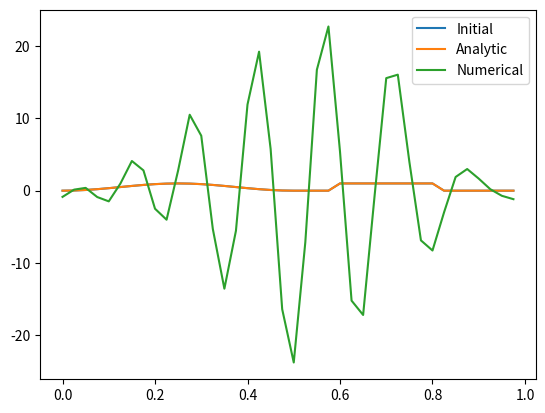

Write the Python code that produced this figure.
"""
Standalone code to run RK2QC separately, without all the machinery of the main code.
Date: 03-12-2024
[redacted]
[redacted]
"""


import numpy as np
import matplotlib.pyplot as plt


def RK2QC(init, nt, dt, uf, dxc, kmax=2):
    """This scheme solves second-order Runge-Kutta quasi-cubic scheme. See HW notes sent on 27-11-2024.
    Assumes uniform grid and uf>0.
    --- in ---
    init : 1D array of floats, initial condition
    nt   : integer, number of time steps
    dt   : float, time step
    uf   : 1D array of floats, velocity
    dxc  : 1D array of floats, cell size
    kmax : integer, number of iterations
    --- out ---
    field : 2D array of floats, field at each time step
    """

    nx = len(init)
    field = np.zeros((nt+1, nx))
    field[0] = init.copy()
    fieldh_HO_n, flx_HO_n, fieldh_1st_km1, flx_1st_km1, fieldh_HOC_km1, flx_HOC_km1, rhs, beta = np.zeros(nx), np.zeros(nx), np.zeros(nx), np.zeros(nx), np.zeros(nx), np.zeros(nx), np.zeros(nx), np.zeros(nx)
    M = np.zeros((nx, nx))

    c = dt*uf/dxc # assumes uniform grid
    alpha = np.maximum(0.5, 1. - 1./c) # assumes uniform grid # alpha[i] is at i-1/2
    for i in range(nx):
        beta[i] = 0. if c[i] < 0.8 else 1 # beta[i] is at i-1/2

    for i in range(nx):	# includes flx_1st_k # based on implicit upwind matrices above.
        M[i,i] = 1. + dt*np.roll(alpha*beta*uf,-1)[i]/dxc[i]
        M[i,i-1] = -dt*alpha[i]*beta[i]*uf[i]/dxc[i]

    for it in range(nt):
        field[it+1] = field[it].copy() # not actually in the equations, this is to make the computer code more concise
        for k in range(kmax):
            for i in range(nx):
                fieldh_HO_n[i] = quadh(field[it,i-2], field[it,i-1], field[it,i]) # [i] defined at i-1/2
                flx_HO_n[i] = (1. - alpha[i])*uf[i]*fieldh_HO_n[i] # [i] defined at i-1/2
                fieldh_1st_km1[i] = field[it+1,i-1] # upwind # [i] defined at i-1/2 # not actually field[it+1], this is to make the computer code more concise
                flx_1st_km1[i] = alpha[i]*(1. - beta[i])*uf[i]*fieldh_1st_km1[i] # [i] defined at i-1/2
                fieldh_HOC_km1[i] = fieldh_HO_n[i] - fieldh_1st_km1[i] # [i] defined at i-1/2
                flx_HOC_km1[i] = alpha[i]*uf[i]*fieldh_HOC_km1[i] # [i] defined at i-1/2
            for i in range(nx):
                rhs[i] = field[it,i] - dt*(ddx(flx_HO_n[i], flx_HO_n[(i+1)%nx], dxc[i]) + \
                        ddx(flx_1st_km1[i], flx_1st_km1[(i+1)%nx], dxc[i]) + \
                        ddx(flx_HOC_km1[i], flx_HOC_km1[(i+1)%nx], dxc[i])) # [i] defined at i
            field[it+1] = np.linalg.solve(M, rhs)    

    return field


def quadh(fm1, f, fp1):
    """This quadratic interpolation for f[i+1/2] leads to a cubic approximation when put in the FV ddx scheme. The quadratic interpolation matches the integral of the polynomial to the integral of the field over the three cells. See notes sent by James Kent on 28-11-2024.
    --- in ---
    fm1 : f[i-1]
    f   : f[i]
    fp1 : f[i+1]
    --- out --- 
    f[i+1/2] 
    """
    return (2.*fp1 + 5.*f - fm1)/6.


def ddx(fmh, fph, dxc):
    """This function computes the first derivative of a field f with respect to x with a finite-volume method. 
    dfdx[i] = (f_{i+1/2} - f_{i-1/2})/dx
    fmh : f_{i-1/2}
    fph : f_{i+1/2}
    """
    return (fph - fmh)/dxc


def sine(x, xmax, u=0., t=0., shifty=0.5, ampl=0.5, shiftx=0.):
    """This function returns an array from input array x advected by velocity u for a time t.
    The initial condition has values from the function y = shifty + ampl*sin(2pi(x-shiftx)/xmax).
    --- Input ---
    x   : 1D array of floats, points to calculate the result of the function for
    xmax: float, domain size
    u   : float or 1D array of floats, velocity
    t   : float, total time
    shifty: float, y shift of the sine wave
    ampl : float, amplitude of the sine wave
    shiftx: float, x shift of the sine wave
    --- Output ---
    psi : 1D array of floats, result from function at the points defined in x
    """
    psi = np.zeros(len(x))
    x0 = (x - u*t)%xmax
    psi = shifty + ampl*np.sin(2*np.pi*(x0-shiftx)/xmax)

    return psi


def combi(x, xmax, u=0., t=0., shift=0., ampl=1., a=0., b=0.5, c=0.6, d=0.8):
    """
    This function returns an array from input array x and constants a and b advected 
    by velocity u for a time t. The initial condition has output values 1 in the range
    of the domain enclosed by a and b and outside of this region, 0. This function is 
    a combination of the cosinebell and tophat functions.
    --- Input ---
    x   : 1D array of floats, points to calculate the result of the function for
    xmax: float, domain size
    u   : float or 1D array of floats, velocity
    t   : float, total time
    shift: float, shift of the cosine bell and top hat
    ampl : float, amplitude of the cosine bell and top hat
    a   : float, left boundary of cosine bell
    b   : float, right boundary of cosine bell
    c   : float, left boundary of top hat
    d   : float, right boundary of top hat
    --- Output ---
    psi : 1D array of floats, result from function at the points defined in x
    """
    psi = np.zeros(len(x))
    x0 = (x - u*t)%xmax
    
    # Define nonzero region of the cosine bell
    if a < b:
        psi = shift + ampl*np.where((x0 >= a) & (x0 <= b), 0.5*(1 - np.cos(2*np.pi*(x0-a)/(b-a))), 0.)
    else:
        psi = shift + ampl*np.where((x0 >= a) | (x0 <= b), 0.5*(1 - np.cos(2*np.pi*(x0-a+xmax)/(b-a+xmax))), 0.)

    # Define nonzero region of the top hat
    if c < d:
        psi = shift + ampl*np.where((x0 >= c) & (x0 <= d), 1., psi)
    else:
        psi = shift + ampl*np.where((x0 >= c) | (x0 <= d), 1., psi)

    return psi


def rmse(field, analytic, dx):
    """
    This function calculates the root-mean-square-error (RMSE) for a finite difference (FD)
    scheme as compared to the analytic solution. Assumed is a 1D spatial input for a
    certain point in time t.
    --- Input --- 
    field       : 1D array of floats, FD spatial field at t
    analytic    : analytic solution at t
    dx          : spatial discretisation
    --- Output --- 
    rmse     : 1D array of floats, root-mean-square-error.
    """
    rmse = np.zeros(len(field))
    rmse = np.sqrt((np.sum(dx*(field-analytic)*(field-analytic)))/(np.sum(dx*analytic*analytic) + 1e-16))

    return rmse


def main():
    """Main function to run standalone code based on the RK2QC scheme."""

    testfunction = combi # sine or combi
    dt = 0.01                   # time step
    nt = 100                  # number of time steps
    nx = 40                     # number of points in space
    xmax = 1.                   # physical domain parameters
    uconstant = 1.          # constant velocity (u = 1 -> C = 0.4)
    dx = np.ones(nx)*xmax/nx                # spatial resolution
    uf = np.ones(nx)*uconstant

    # Define the grid
    x = np.linspace(0., xmax, nx, endpoint=False)

    # Calculate analytic solutions
    initial = testfunction(x, xmax, t=0.)
    analytic = testfunction(x, xmax, u=uconstant, t=nt*dt)

    # Solve the advection equation with the RK2QC scheme
    field = RK2QC(initial, nt, dt, uf, dx)

    # Calculate and print the RMSE
    RMSE = rmse(field[-1], analytic, dx)
    print('RMSE:', RMSE)

    # Plot the results
    plt.plot(x, initial, label='Initial')
    plt.plot(x, analytic, label='Analytic')
    plt.plot(x, field[-1], label='Numerical')
    plt.legend()
    plt.show()

    return 0

if __name__ == '__main__':
    main()